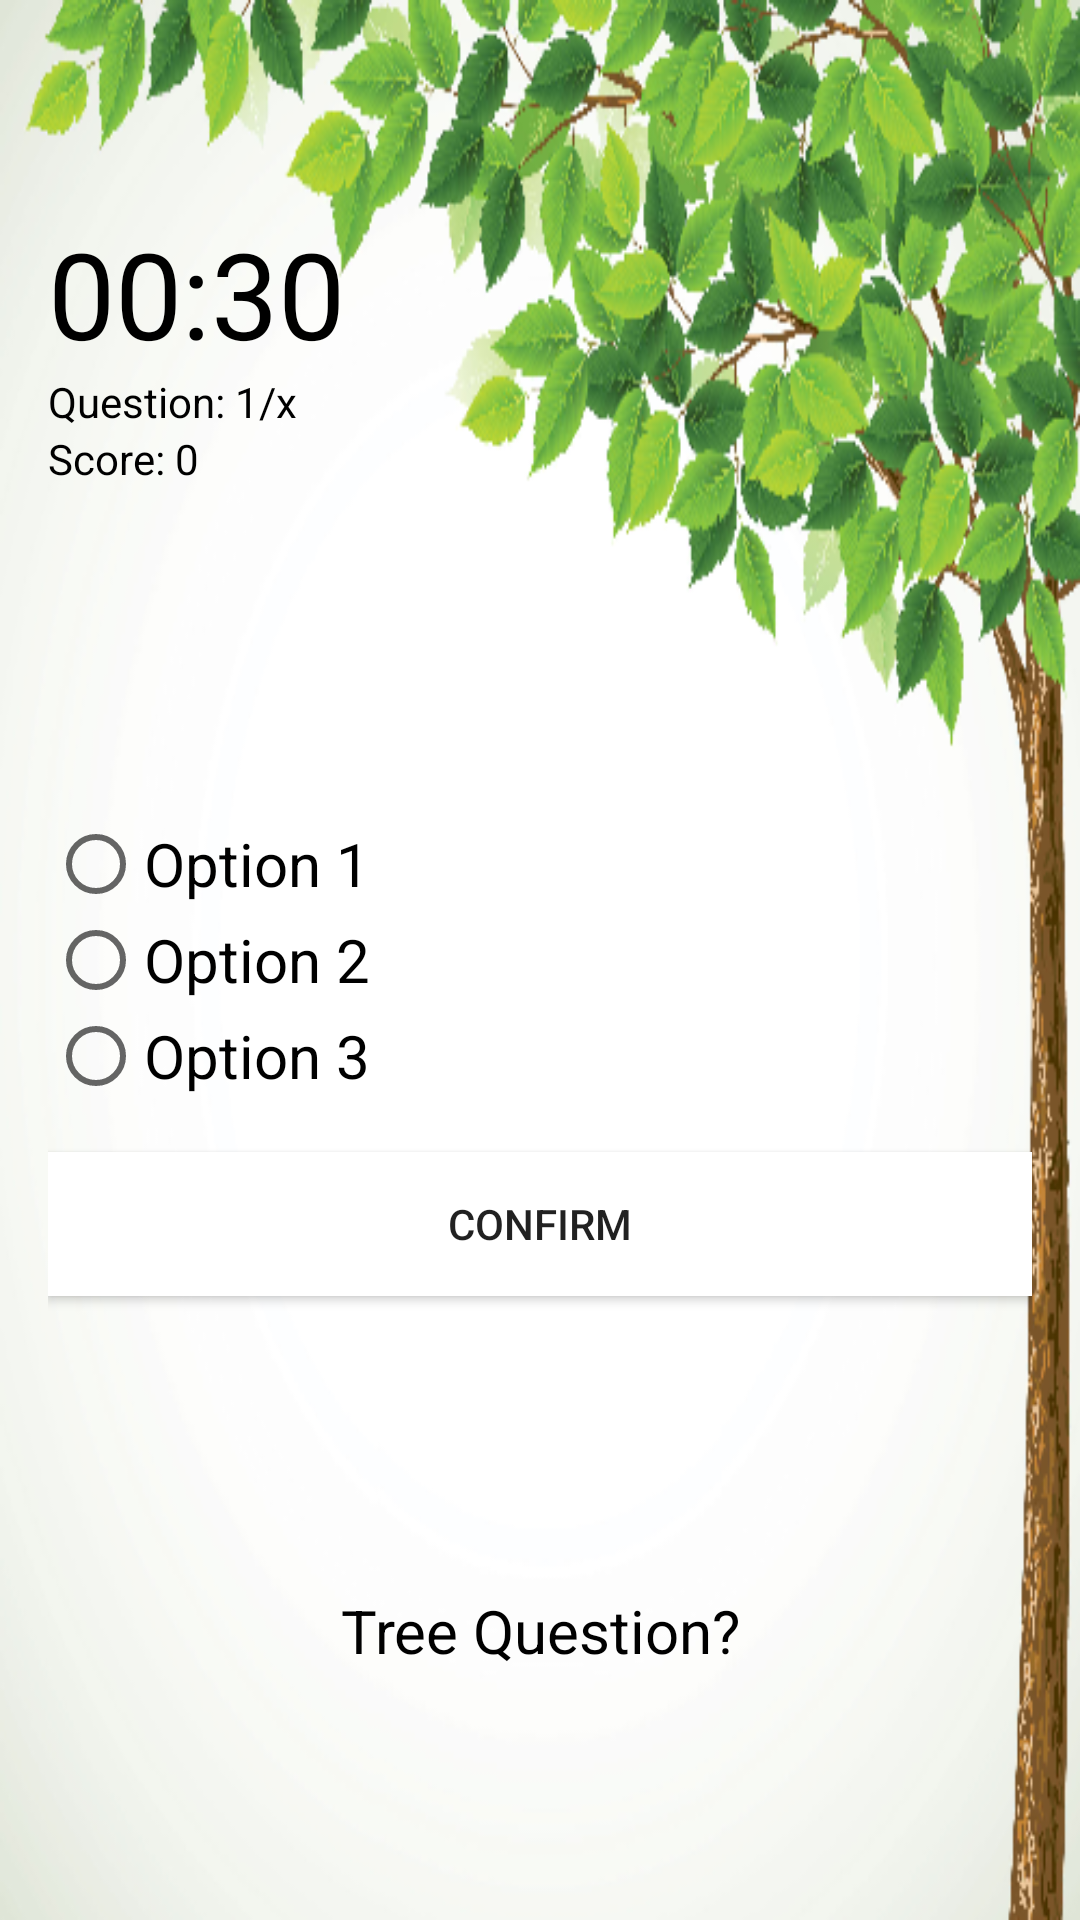

Write the Android layout XML for this screen, with the resource values it uses.
<!-- AndroidManifest.xml: application theme AppTheme -->
<!-- res/layout/activity_quiz.xml -->
<?xml version="1.0" encoding="utf-8"?>
<RelativeLayout xmlns:android="http://schemas.android.com/apk/res/android"
    xmlns:app="http://schemas.android.com/apk/res-auto"
    xmlns:tools="http://schemas.android.com/tools"
    android:layout_width="match_parent"
    android:layout_height="match_parent"
    android:background="@drawable/background"
    android:orientation="vertical"
    android:padding="16dp"
    tools:context="com.plantatree.plantatree.Quiz_Activity">

    <TextView
        android:id="@+id/text_view_score"
        android:layout_width="wrap_content"
        android:layout_height="wrap_content"
        android:layout_alignStart="@+id/text_view_question_count"
        android:layout_below="@+id/text_view_question_count"
        android:text="Score: 0"
        android:textColor="@android:color/black" />

    <TextView
        android:id="@+id/text_view_question_count"
        android:layout_width="wrap_content"
        android:layout_height="wrap_content"
        android:layout_alignStart="@+id/text_view_count_down"
        android:layout_below="@+id/text_view_count_down"
        android:text="Question: 1/x"
        android:textColor="@android:color/black" />

    <TextView
        android:id="@+id/text_view_count_down"
        android:layout_width="wrap_content"
        android:layout_height="wrap_content"
        android:layout_alignParentStart="true"
        android:layout_alignParentTop="true"
        android:layout_marginTop="55dp"
        android:text="00:30"
        android:textColor="@android:color/black"
        android:textSize="40sp" />

    <TextView
        android:id="@+id/text_view_question"
        android:layout_width="match_parent"
        android:layout_height="wrap_content"
        android:layout_alignParentBottom="true"
        android:layout_centerHorizontal="true"
        android:layout_marginBottom="67dp"
        android:text="Tree Question?"
        android:textAlignment="center"
        android:textColor="@android:color/black"
        android:textSize="20sp" />

    <RadioGroup
        android:id="@+id/radio_group"
        android:layout_width="wrap_content"
        android:layout_height="wrap_content"
        android:layout_centerVertical="true">

        <RadioButton
            android:id="@+id/radio_button1"
            android:layout_width="wrap_content"
            android:layout_height="wrap_content"
            android:textSize="20dp"
            android:text="Option 1"/>

        <RadioButton
            android:id="@+id/radio_button2"
            android:layout_width="wrap_content"
            android:layout_height="wrap_content"
            android:textSize="20dp"
            android:text="Option 2" />

        <RadioButton
            android:id="@+id/radio_button3"
            android:layout_width="wrap_content"
            android:layout_height="wrap_content"
            android:textSize="20dp"
            android:text="Option 3" />

    </RadioGroup>

    <Button
        android:id="@+id/button_confirm_next"
        android:layout_width="333dp"
        android:layout_height="wrap_content"
        android:layout_below="@id/radio_group"
        android:layout_marginTop="16dp"
        android:background="@android:color/white"
        android:text="Confirm" />


</RelativeLayout>
<!-- resources referenced by this layout -->
<resources>
  <!-- drawable background: png bitmap (drawable, 200827 bytes) -->
  <style name="AppTheme" parent="Theme.AppCompat.Light.DarkActionBar">
  
          <item name="colorPrimary">@color/colorPrimary</item>
          <item name="colorPrimaryDark">@color/colorPrimaryDark</item>
          <item name="colorAccent">@color/colorAccent</item>
      </style>
  <color name="colorPrimary">#90C742</color>
  <color name="colorPrimaryDark">#000</color>
  <color name="colorAccent">#0D6DC1</color>
</resources>
